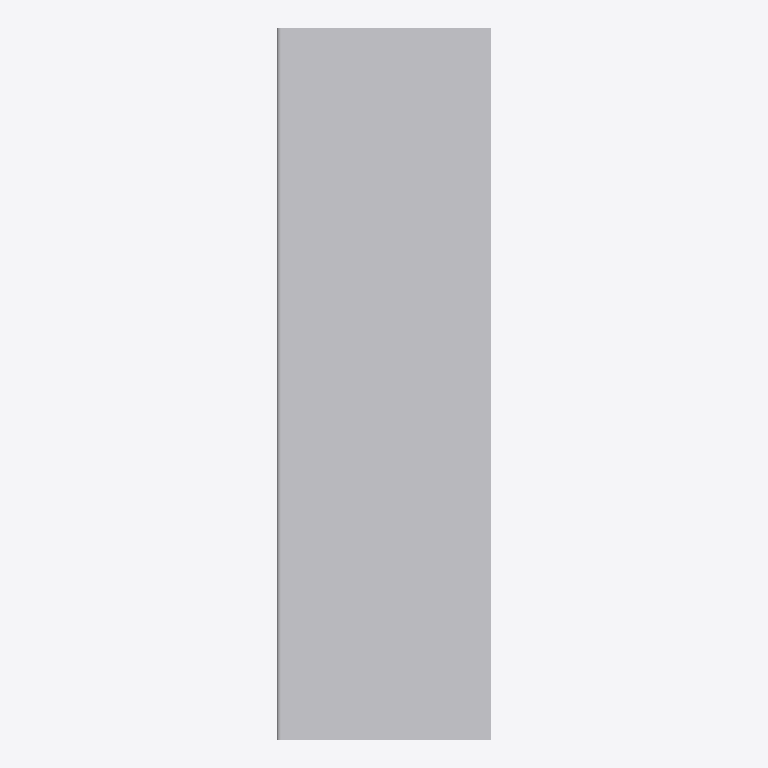
Plan cut of the same IFC building model at storey 'Ebene 0' (level 0.00 m, cut at 1.40 m), seen from above with north up, elements coloured by IFC class: 1 other element (light grey). No cut surface shows.
Extent 0.299 m × 0.995 m × 0.150 m (x, y, z). Storeys (1): Ebene 0 at 0.00 m. Elements (1): 1 IfcBuildingElementProxy.

HEADER;
FILE_DESCRIPTION(('ViewDefinition [CoordinationView_V2.0]','ExchangeRequirement []'),'2;1');
FILE_NAME('','2024-05-09T14:06:14',(''),(''),'ODA IFC SDK 22.6','22.1.1.516 - Exporter 22.1.1.516 - Default UI','');
FILE_SCHEMA(('IFC4'));
ENDSEC;
DATA;
#93=IFCPROJECT('3JkdSrIPPFBg8WI9Yiw3Uw',#20,'',$,$,'','',(#86),#83);
#105=IFCSITE('3JkdSrIPPFBg8WI9Yiw3Uu',#20,'Default',$,$,#104,$,$,.ELEMENT.,(42,24,53,508911),(-71,-15,-29,-58837),0.0,$,$);
#95=IFCBUILDING('3JkdSrIPPFBg8WI9Yiw3Ux',#20,'',$,$,#16,$,'',.ELEMENT.,$,$,#94);
#98=IFCBUILDINGSTOREY('3JkdSrIPPFBg8WI9XJ5yzH',#20,'Ebene 0',$,'Ebene:Ebene 1',#97,$,'Ebene 0',.ELEMENT.,0.0);
#185=IFCBUILDINGELEMENTPROXY('1$O53gTk9Cjfjjdp4hDs3C',#20,'DB_BSK_Abdeckstein_76_und_96:DB_BSK_Abdeckstein_76_und_96:1192457',$,'DB_BSK_Abdeckstein_76_und_96:DB_BSK_Abdeckstein_76_und_96',#184,#181,'1192457',.NOTDEFINED.);
ENDSEC;
